The GitHub repository afka2d/chesscog contains a labelled image folder "pieces" with 12 categories: black bishop, black king, black knight, black pawn, black queen, black rook, white bishop, white king, white knight, white pawn, white queen, white rook. Examples follow, each with its label.

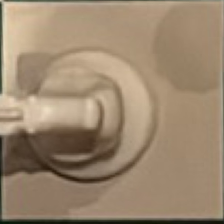
Label: white knight

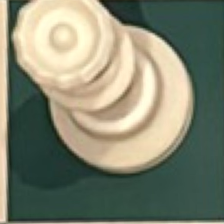
Label: white queen

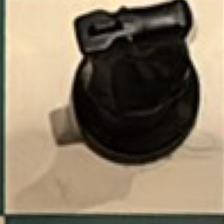
Label: black knight

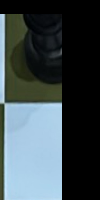
Label: black queen

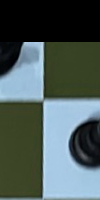
Label: black pawn

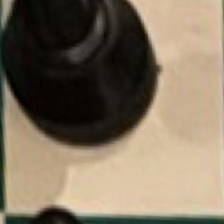
Label: black king
